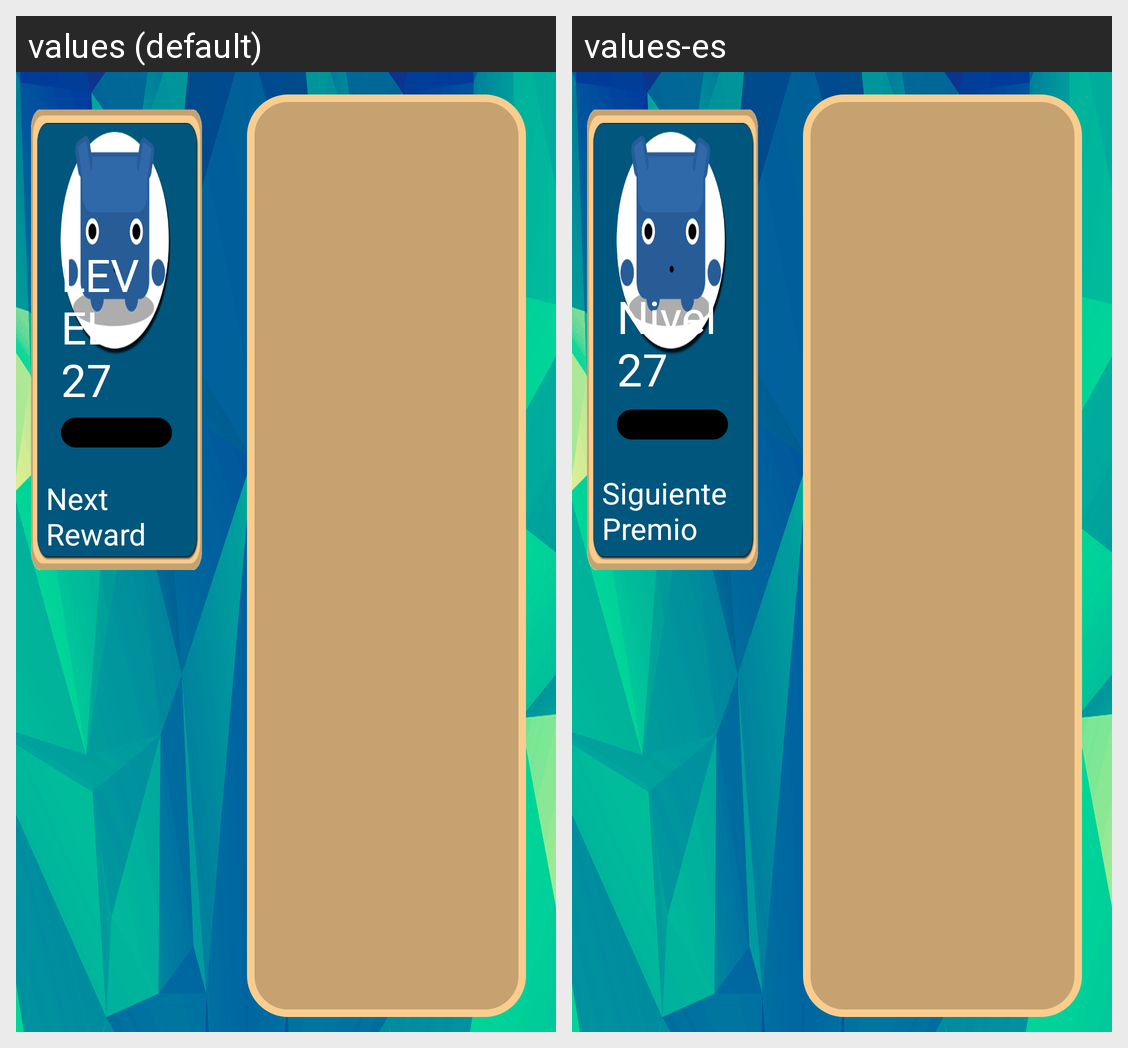

For this localized Android screen grid, give each drawn string resource with its value in every locale shown.
Android screen res/layout/activity_achievement_screen.xml rendered under 2 locales, left to right: values (default), values-es. Device: Nexus 5 (rendered at 1080×1920; each locale shown at half size, 540×960, under a caption strip naming it); theme AppTheme.
Strings drawn on this screen, with the default value and each locale's value (text and hints the layout hard-codes, and strings that could not be matched under every locale, appear in the picture but are not listed):

Level
  values: LEVEL 27
  values-es: Nivel 27

NextReward
  values: Next Reward
  values-es: Siguiente Premio
